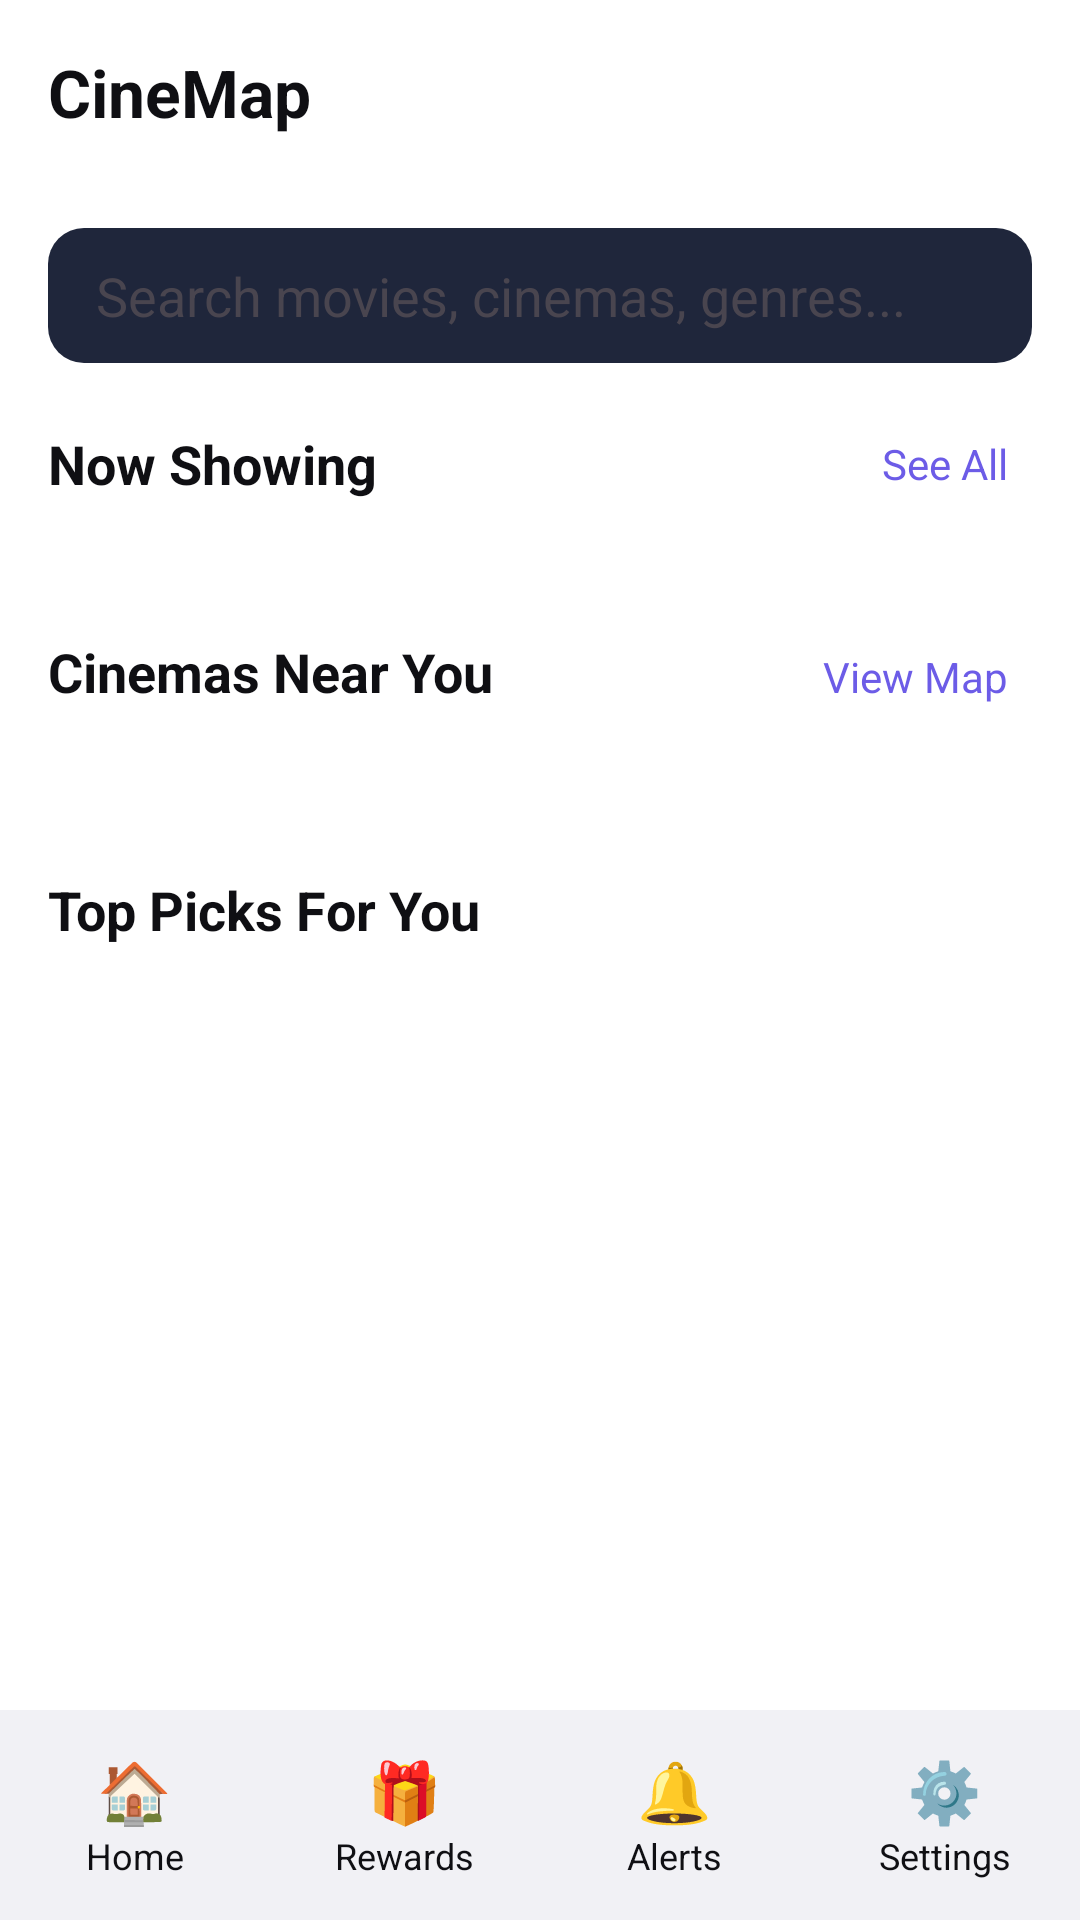

Produce the Android XML layout that renders to this screen, including the resource entries it uses.
<!-- AndroidManifest.xml: activity theme Theme.CineMap -->
<!-- res/layout/activity_main.xml -->
<?xml version="1.0" encoding="utf-8"?>
<androidx.constraintlayout.widget.ConstraintLayout xmlns:android="http://schemas.android.com/apk/res/android"
    xmlns:app="http://schemas.android.com/apk/res-auto"
    android:layout_width="match_parent"
    android:layout_height="match_parent"
    android:background="?attr/colorBackground">

    <ScrollView
        android:layout_width="0dp"
        android:layout_height="0dp"
        app:layout_constraintTop_toTopOf="parent"
        app:layout_constraintBottom_toTopOf="@id/bottomNavContainer"
        app:layout_constraintStart_toStartOf="parent"
        app:layout_constraintEnd_toEndOf="parent">

        <LinearLayout
            android:layout_width="match_parent"
            android:layout_height="wrap_content"
            android:orientation="vertical">

            <LinearLayout
                android:layout_width="match_parent"
                android:layout_height="60dp"
                android:orientation="horizontal"
                android:gravity="center_vertical"
                android:padding="16dp">
                <TextView
                    android:layout_width="0dp"
                    android:layout_weight="1"
                    android:layout_height="wrap_content"
                    android:text="CineMap"
                    android:textColor="?attr/colorOnBackground"
                    android:textSize="22sp"
                    android:textStyle="bold"/>
            </LinearLayout>

            <EditText
                android:id="@+id/searchBar"
                android:layout_width="match_parent"
                android:layout_height="45dp"
                android:layout_margin="16dp"
                android:background="@drawable/bg_input_rounded"
                android:hint="Search movies, cinemas, genres..."
                android:paddingStart="16dp"
                android:textColor="?attr/colorOnBackground"
                android:textColorHint="?attr/colorOnSurfaceVariant"/>

            <LinearLayout
                android:layout_width="match_parent"
                android:layout_height="wrap_content"
                android:orientation="horizontal"
                android:paddingHorizontal="16dp"
                android:gravity="center_vertical">
                <TextView
                    android:layout_width="0dp"
                    android:layout_weight="1"
                    android:layout_height="wrap_content"
                    android:text="Now Showing"
                    android:textColor="?attr/colorOnBackground"
                    android:textSize="18sp"
                    android:textStyle="bold"/>
                <TextView
                    android:id="@+id/txtSeeAll"
                    android:layout_width="wrap_content"
                    android:layout_height="wrap_content"
                    android:text="See All"
                    android:textColor="#6C5CE7"
                    android:padding="8dp"/>
            </LinearLayout>

            <HorizontalScrollView
                android:layout_width="match_parent"
                android:layout_height="wrap_content"
                android:layout_marginTop="12dp">
                <LinearLayout
                    android:id="@+id/nowShowingRow"
                    android:layout_width="wrap_content"
                    android:layout_height="wrap_content"
                    android:orientation="horizontal"
                    android:paddingStart="16dp"/>
            </HorizontalScrollView>

            <LinearLayout
                android:layout_width="match_parent"
                android:layout_height="wrap_content"
                android:orientation="horizontal"
                android:layout_marginTop="24dp"
                android:paddingHorizontal="16dp">
                <TextView
                    android:layout_width="0dp"
                    android:layout_weight="1"
                    android:layout_height="wrap_content"
                    android:text="Cinemas Near You"
                    android:textColor="?attr/colorOnBackground"
                    android:textSize="18sp"
                    android:textStyle="bold"/>
                <TextView
                    android:id="@+id/btnViewMap"
                    android:layout_width="wrap_content"
                    android:layout_height="wrap_content"
                    android:text="View Map"
                    android:textColor="#6C5CE7"
                    android:padding="8dp"/>
            </LinearLayout>

            <LinearLayout
                android:id="@+id/cinemasList"
                android:layout_width="match_parent"
                android:layout_height="wrap_content"
                android:orientation="vertical"
                android:padding="16dp"/>

            <TextView
                android:layout_width="match_parent"
                android:layout_height="wrap_content"
                android:text="Top Picks For You"
                android:textColor="?attr/colorOnBackground"
                android:textSize="18sp"
                android:textStyle="bold"
                android:paddingHorizontal="16dp"
                android:layout_marginTop="16dp"/>

            <HorizontalScrollView
                android:layout_width="match_parent"
                android:layout_height="wrap_content"
                android:layout_marginTop="12dp"
                android:layout_marginBottom="24dp">
                <LinearLayout
                    android:id="@+id/topPicksRow"
                    android:layout_width="wrap_content"
                    android:layout_height="wrap_content"
                    android:orientation="horizontal"
                    android:paddingStart="16dp"/>
            </HorizontalScrollView>
        </LinearLayout>
    </ScrollView>

    <FrameLayout
        android:id="@+id/bottomNavContainer"
        android:layout_width="match_parent"
        android:layout_height="wrap_content"
        app:layout_constraintBottom_toBottomOf="parent">
        <include layout="@layout/layout_bottom_nav"/>
    </FrameLayout>
</androidx.constraintlayout.widget.ConstraintLayout>
<!-- res/layout/layout_bottom_nav.xml (included above) -->
<?xml version="1.0" encoding="utf-8"?>
<LinearLayout xmlns:android="http://schemas.android.com/apk/res/android"
    android:layout_width="match_parent"
    android:layout_height="70dp"
    android:orientation="horizontal"
    android:background="?attr/colorCard"
    android:gravity="center"
    android:elevation="8dp">

    <LinearLayout android:id="@+id/navHome" android:layout_width="0dp" android:layout_weight="1" android:layout_height="match_parent" android:orientation="vertical" android:gravity="center" android:clickable="true" android:focusable="true">
        <TextView android:layout_width="wrap_content" android:layout_height="wrap_content" android:text="🏠" android:textSize="20sp"/>
        <TextView android:layout_width="wrap_content" android:layout_height="wrap_content" android:text="Home" android:textColor="?attr/colorText" android:textSize="12sp"/>
    </LinearLayout>
    <LinearLayout android:id="@+id/navRewards" android:layout_width="0dp" android:layout_weight="1" android:layout_height="match_parent" android:orientation="vertical" android:gravity="center">
        <TextView android:layout_width="wrap_content" android:layout_height="wrap_content" android:text="🎁" android:textSize="20sp"/>
        <TextView android:layout_width="wrap_content" android:layout_height="wrap_content" android:text="Rewards" android:textColor="?attr/colorText" android:textSize="12sp"/>
    </LinearLayout>
    <LinearLayout android:id="@+id/navNotifications" android:layout_width="0dp" android:layout_weight="1" android:layout_height="match_parent" android:orientation="vertical" android:gravity="center">
        <TextView android:layout_width="wrap_content" android:layout_height="wrap_content" android:text="🔔" android:textSize="20sp"/>
        <TextView android:layout_width="wrap_content" android:layout_height="wrap_content" android:text="Alerts" android:textColor="?attr/colorText" android:textSize="12sp"/>
    </LinearLayout>
    <LinearLayout android:id="@+id/navSettings" android:layout_width="0dp" android:layout_weight="1" android:layout_height="match_parent" android:orientation="vertical" android:gravity="center">
        <TextView android:layout_width="wrap_content" android:layout_height="wrap_content" android:text="⚙️" android:textSize="20sp"/>
        <TextView android:layout_width="wrap_content" android:layout_height="wrap_content" android:text="Settings" android:textColor="?attr/colorText" android:textSize="12sp"/>
    </LinearLayout>
</LinearLayout>
<!-- resources referenced by this layout -->
<resources>
  <!-- drawable bg_input_rounded (drawable) -->
  <?xml version="1.0" encoding="utf-8"?>
  <shape xmlns:android="http://schemas.android.com/apk/res/android">
      <solid android:color="#1F263B"/>
      <corners android:radius="12dp"/>
  </shape>
  <style name="Theme.CineMap" parent="Theme.Material3.Light.NoActionBar">
          <item name="colorBackground">@android:color/white</item>
          <item name="colorOnBackground">#0F0F13</item>
          <item name="colorSurface">@android:color/white</item>
          <item name="colorOnSurface">#0F0F13</item>
          <item name="colorCard">#F1F1F5</item>
          <item name="colorText">#0F0F13</item>
          <item name="android:windowBackground">@android:color/white</item>
      </style>
</resources>
